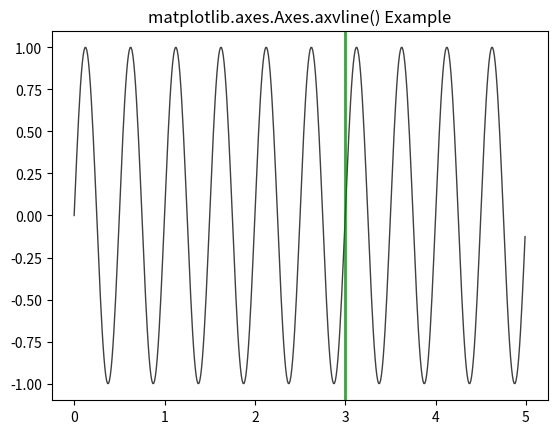

Source code (Python):
# Implementation of matplotlib function
import matplotlib.pyplot as plt
import numpy as np
import matplotlib.collections as collections

t = np.arange(0.0, 5, 0.01)
s1 = np.sin(4 * np.pi * t)

fig, ax = plt.subplots()

ax.plot(t, s1, color ='black', alpha = 0.75, lw = 1)
ax.axvline(3, color ='green', lw = 2, alpha = 0.75)
ax.set_title('matplotlib.axes.Axes.axvline() Example')
plt.show()
